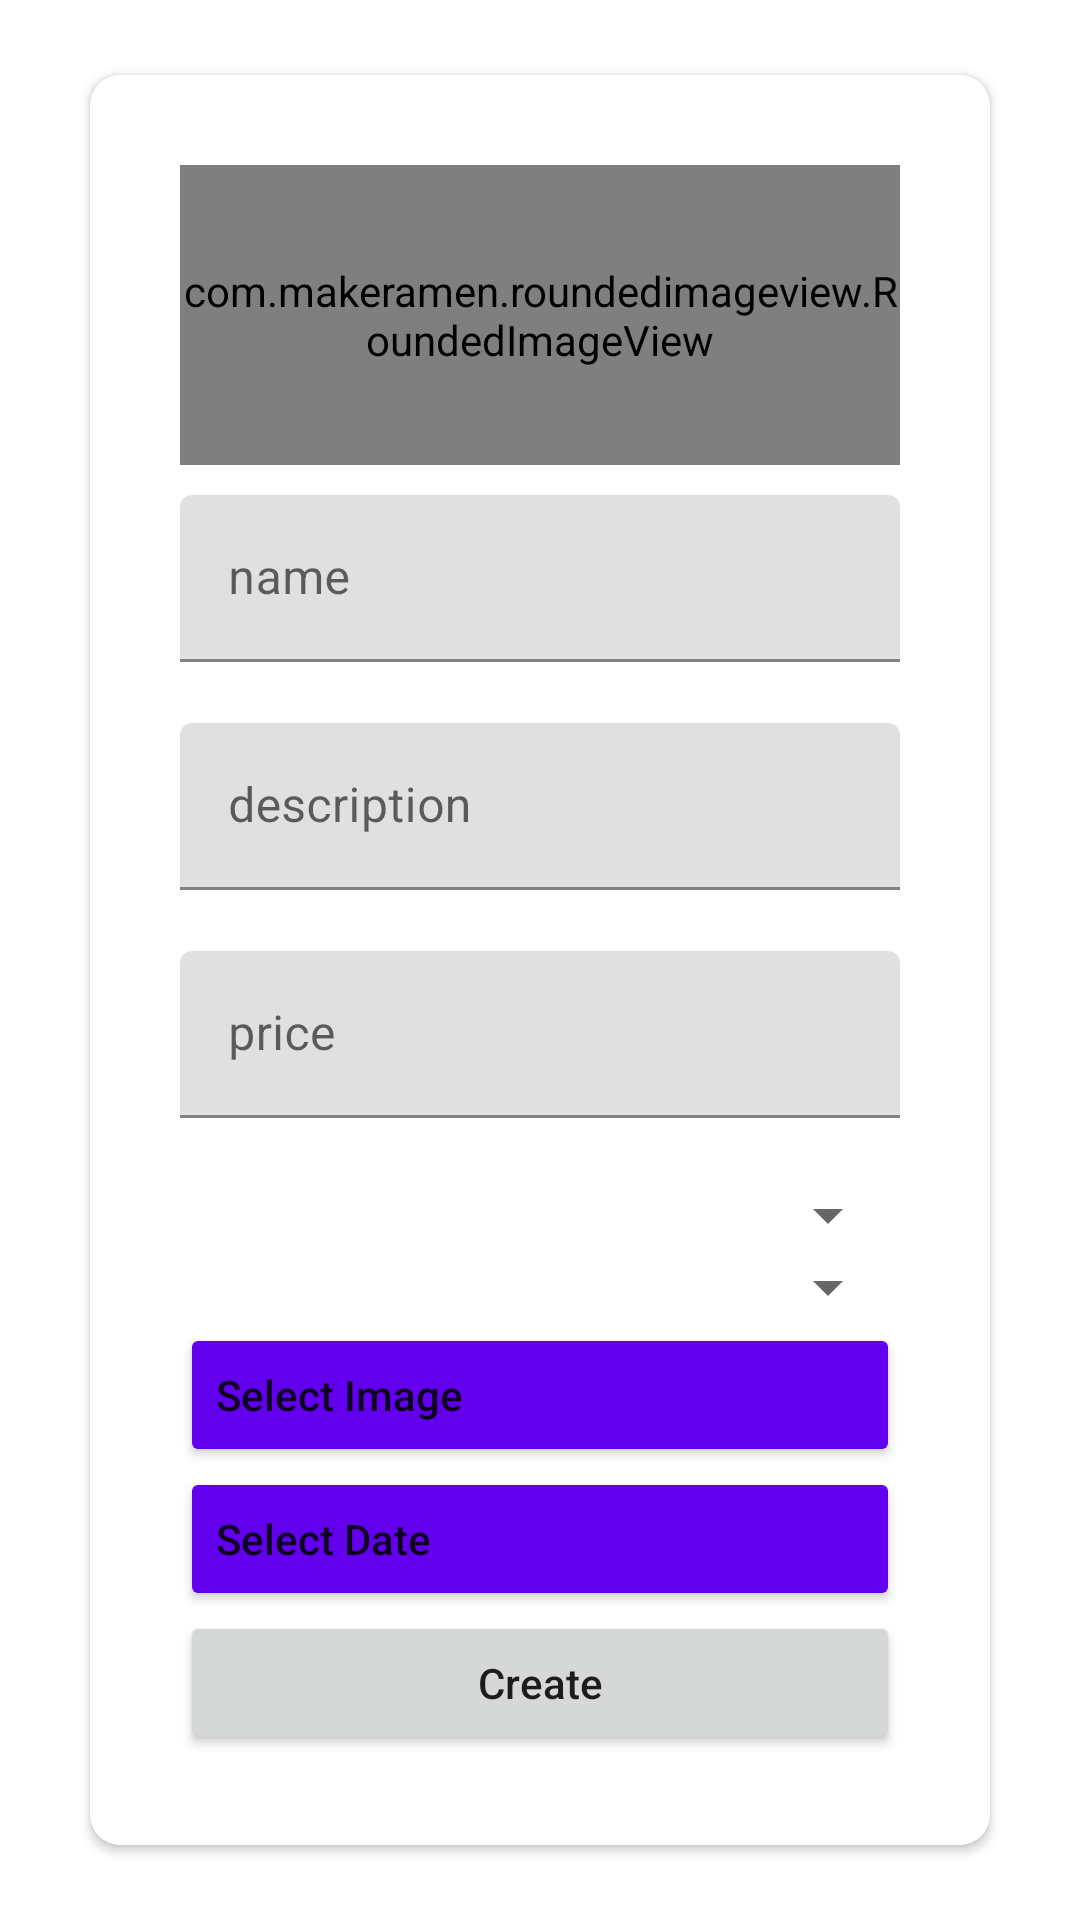

Here is an Android app screen rendered from its layout file. Give the layout XML and the strings, colors and styles it references.
<!-- AndroidManifest.xml: application theme Theme.FirebasePractise -->
<!-- res/layout/fragment_service.xml -->
<?xml version="1.0" encoding="utf-8"?>
<androidx.constraintlayout.widget.ConstraintLayout xmlns:android="http://schemas.android.com/apk/res/android"
    xmlns:app="http://schemas.android.com/apk/res-auto"
    xmlns:tools="http://schemas.android.com/tools"
    android:layout_width="match_parent"
    android:layout_height="match_parent"
    tools:context=".fragment.planner.ServiceFragment">

    <androidx.cardview.widget.CardView
        android:layout_width="300dp"
        android:layout_height="wrap_content"
        android:background="@color/custom_light_background"
        app:cardCornerRadius="10dp"
        app:layout_constraintBottom_toBottomOf="parent"
        app:layout_constraintEnd_toEndOf="parent"
        app:layout_constraintHorizontal_bias="0.5"
        app:layout_constraintStart_toStartOf="parent"
        app:layout_constraintTop_toTopOf="parent">

        <LinearLayout
            android:id="@+id/linearLayout"
            android:layout_width="match_parent"
            android:layout_height="match_parent"
            android:orientation="vertical"
            android:padding="30dp">

            <com.makeramen.roundedimageview.RoundedImageView
                android:id="@+id/imageView"
                android:layout_width="match_parent"
                android:layout_height="100dp"
                app:riv_corner_radius="10dp"
                android:src="@drawable/ic_baseline_image_24"
                android:layout_marginBottom="10dp"/>

            <com.google.android.material.textfield.TextInputLayout
                android:id="@+id/text_input_name"
                android:layout_width="match_parent"
                android:layout_height="wrap_content"
                app:errorEnabled="true">

                <com.google.android.material.textfield.TextInputEditText
                    android:layout_width="match_parent"
                    android:layout_height="wrap_content"
                    android:hint="name"
                    android:inputType="text" />

            </com.google.android.material.textfield.TextInputLayout>


            <com.google.android.material.textfield.TextInputLayout
                android:id="@+id/text_input_description"
                android:layout_width="match_parent"
                android:layout_height="wrap_content"
                app:errorEnabled="true">

                <com.google.android.material.textfield.TextInputEditText
                    android:layout_width="match_parent"
                    android:layout_height="wrap_content"
                    android:hint="description"
                    android:inputType="text" />

            </com.google.android.material.textfield.TextInputLayout>


            <com.google.android.material.textfield.TextInputLayout
                android:id="@+id/text_input_price"
                android:layout_width="match_parent"
                android:layout_height="wrap_content"
                app:errorEnabled="true">

                <com.google.android.material.textfield.TextInputEditText
                    android:layout_width="match_parent"
                    android:layout_height="wrap_content"
                    android:hint="price"
                    android:inputType="number" />

            </com.google.android.material.textfield.TextInputLayout>

            <Spinner
                android:id="@+id/spinnerParentCategory"
                android:layout_width="match_parent"
                android:layout_height="wrap_content" />

            <Spinner
                android:id="@+id/spinnerChildCategory"
                android:layout_width="match_parent"
                android:layout_height="wrap_content" />

            <Button
                android:id="@+id/selectImage"
                android:layout_width="match_parent"
                android:layout_height="wrap_content"
                android:layout_gravity="center"
                android:backgroundTint="@color/purple_500"
                android:text="Select Image"
                android:textAlignment="textStart"
                android:textAllCaps="false"
                app:icon="@drawable/ic_baseline_image_24" />

            <Button
                android:id="@+id/selectDate"
                android:layout_width="match_parent"
                android:layout_height="wrap_content"
                android:layout_gravity="center"
                android:backgroundTint="@color/purple_500"
                android:text="Select Date"
                android:textAlignment="textStart"
                android:textAllCaps="false"
                app:icon="@drawable/ic_baseline_date_range_24" />

            <Button
                android:id="@+id/createButton"
                android:layout_width="match_parent"
                android:layout_height="wrap_content"
                android:text="Create"
                android:textAllCaps="false"
                app:layout_constraintBottom_toBottomOf="parent"
                app:layout_constraintEnd_toEndOf="parent"
                app:layout_constraintStart_toStartOf="parent"
                app:layout_constraintTop_toBottomOf="@+id/linearLayout" />

        </LinearLayout>

    </androidx.cardview.widget.CardView>

</androidx.constraintlayout.widget.ConstraintLayout>
<!-- resources referenced by this layout -->
<resources>
  <color name="custom_light_background">#333533</color>
  <color name="purple_500">#FF6200EE</color>
  <!-- drawable ic_baseline_image_24 (drawable) -->
  <vector android:height="24dp" android:tint="#8F04FF"
      android:viewportHeight="24" android:viewportWidth="24"
      android:width="24dp" xmlns:android="http://schemas.android.com/apk/res/android">
      <path android:fillColor="@android:color/white" android:pathData="M21,19V5c0,-1.1 -0.9,-2 -2,-2H5c-1.1,0 -2,0.9 -2,2v14c0,1.1 0.9,2 2,2h14c1.1,0 2,-0.9 2,-2zM8.5,13.5l2.5,3.01L14.5,12l4.5,6H5l3.5,-4.5z"/>
  </vector>
  <style name="Theme.FirebasePractise" parent="Theme.MaterialComponents.DayNight.DarkActionBar">
          
          <item name="colorPrimary">@color/purple_500</item>
          <item name="colorPrimaryVariant">@color/purple_700</item>
          <item name="colorOnPrimary">@color/white</item>
          
          <item name="colorSecondary">@color/teal_200</item>
          <item name="colorSecondaryVariant">@color/teal_700</item>
          <item name="colorOnSecondary">@color/black</item>
          <item name="android:navigationBarColor">@color/custom_dark_background</item>
          
          <item name="android:statusBarColor" tools:targetApi="l">?attr/colorPrimaryVariant</item>
          
      </style>
  <color name="purple_700">#FF3700B3</color>
  <color name="white">#FFFFFFFF</color>
  <color name="teal_200">#FF03DAC5</color>
  <color name="teal_700">#FF018786</color>
  <color name="black">#FFFFFF</color>
  <color name="custom_dark_background">#242423</color>
</resources>
